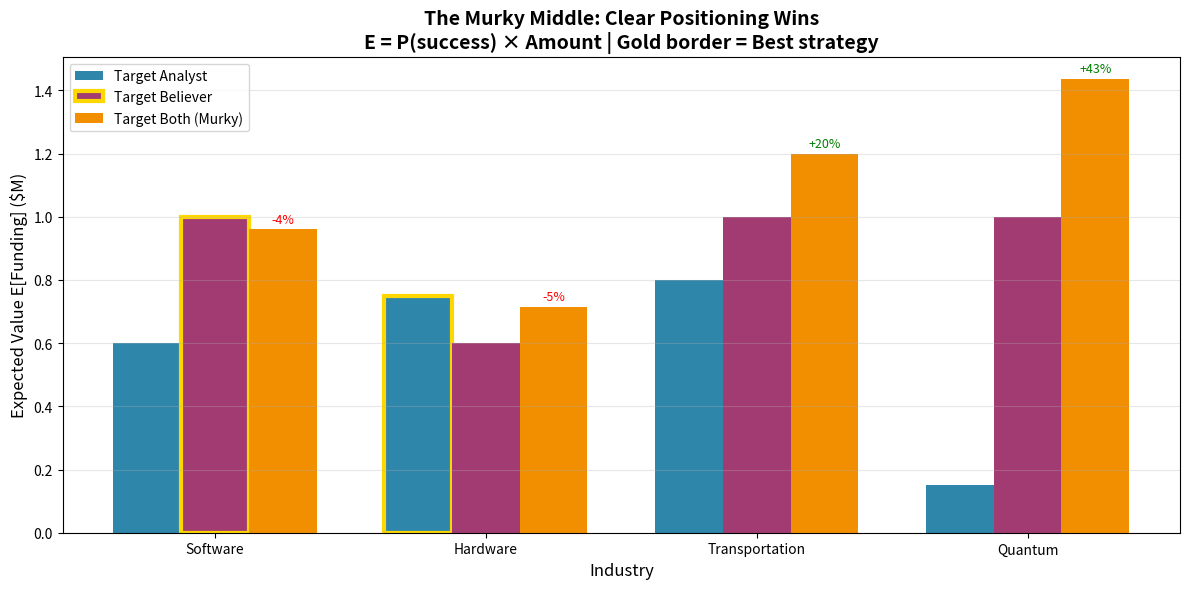

The matplotlib source for this figure: (Note: this script raises an exception after producing the figure.)
"""
THE SIMPLEST POSSIBLE MODEL FOR "MURKY MIDDLE"

핵심 메시지:
창업자가 투자자를 선택할 때, 명확한 포지셔닝이 혼합 전략보다 낫다.

모델:
- Analyst 타겟 → 낮은 금액, 높은 확률
- Believer 타겟 → 높은 금액, 낮은 확률
- 둘 다 타겟 (Murky) → 중간 금액, 중간 확률... 하지만 기대값은?

수학적으로:
E[Analyst] = P_A × V_A
E[Believer] = P_B × V_B
E[Murky] = P_M × V_M

핵심 가설 H_N:
max(E[Analyst], E[Believer]) > E[Murky]
"""

import numpy as np
import matplotlib.pyplot as plt

# ============================================================================
# THE MODEL: 3 NUMBERS PER STRATEGY
# ============================================================================

def calculate_expected_value(probability, value):
    """기대값 = 확률 × 금액"""
    return probability * value


def run_simple_model():
    """
    가장 단순한 모델: 각 전략당 (확률, 금액) 두 숫자만 필요
    """

    print("="*60)
    print("THE SIMPLEST MURKY MIDDLE MODEL")
    print("="*60)

    # 산업별 파라미터 (실제 데이터로 대체 가능)
    industries = {
        'Software': {
            'analyst': {'prob': 0.6, 'value': 1.0},   # 60% 확률, $1M
            'believer': {'prob': 0.2, 'value': 5.0},  # 20% 확률, $5M
        },
        'Hardware': {
            'analyst': {'prob': 0.5, 'value': 1.5},   # 50% 확률, $1.5M
            'believer': {'prob': 0.15, 'value': 4.0}, # 15% 확률, $4M
        },
        'Transportation': {
            'analyst': {'prob': 0.4, 'value': 2.0},   # 40% 확률, $2M
            'believer': {'prob': 0.1, 'value': 10.0}, # 10% 확률, $10M
        },
        'Quantum': {
            'analyst': {'prob': 0.3, 'value': 0.5},   # 30% 확률, $0.5M
            'believer': {'prob': 0.05, 'value': 20.0},# 5% 확률, $20M
        },
    }

    print("\n" + "="*60)
    print("INPUT: 각 전략의 (확률, 금액)")
    print("="*60)

    results = []

    for industry, params in industries.items():
        # Analyst 전략
        p_a = params['analyst']['prob']
        v_a = params['analyst']['value']
        e_a = calculate_expected_value(p_a, v_a)

        # Believer 전략
        p_b = params['believer']['prob']
        v_b = params['believer']['value']
        e_b = calculate_expected_value(p_b, v_b)

        # Murky Middle: 확률도 중간, 금액도 중간
        # 핵심 가정: 혼합 신호는 양쪽 모두 "미적지근"하게 만듦
        p_m = (p_a + p_b) / 2 * 0.8  # 중간보다 20% 낮음 (핵심!)
        v_m = (v_a + v_b) / 2
        e_m = calculate_expected_value(p_m, v_m)

        # 최고의 Pure 전략
        best_pure = max(e_a, e_b)
        best_pure_name = "Analyst" if e_a > e_b else "Believer"

        # H_N 확인
        h_n_holds = best_pure > e_m

        results.append({
            'industry': industry,
            'p_a': p_a, 'v_a': v_a, 'e_a': e_a,
            'p_b': p_b, 'v_b': v_b, 'e_b': e_b,
            'p_m': p_m, 'v_m': v_m, 'e_m': e_m,
            'best_pure': best_pure,
            'best_pure_name': best_pure_name,
            'h_n_holds': h_n_holds,
            'gap': (e_m - best_pure) / best_pure * 100,
        })

        print(f"\n{industry}:")
        print(f"  Analyst:  P={p_a:.0%}, V=${v_a}M → E = ${e_a:.2f}M")
        print(f"  Believer: P={p_b:.0%}, V=${v_b}M → E = ${e_b:.2f}M")
        print(f"  Murky:    P={p_m:.0%}, V=${v_m}M → E = ${e_m:.2f}M")
        print(f"  → Best Pure ({best_pure_name}): ${best_pure:.2f}M")
        print(f"  → H_N holds: {'✓' if h_n_holds else '✗'}")

    return results


def create_simple_figure(results, save_path):
    """
    가장 단순한 시각화: 막대 그래프 하나
    """

    fig, ax = plt.subplots(figsize=(12, 6))

    industries = [r['industry'] for r in results]
    x = np.arange(len(industries))
    width = 0.25

    e_analyst = [r['e_a'] for r in results]
    e_believer = [r['e_b'] for r in results]
    e_murky = [r['e_m'] for r in results]

    bars1 = ax.bar(x - width, e_analyst, width, label='Target Analyst', color='#2E86AB')
    bars2 = ax.bar(x, e_believer, width, label='Target Believer', color='#A23B72')
    bars3 = ax.bar(x + width, e_murky, width, label='Target Both (Murky)', color='#F18F01')

    # 최고 전략 표시
    for i, r in enumerate(results):
        if r['e_a'] >= r['e_b'] and r['e_a'] > r['e_m']:
            bars1[i].set_edgecolor('gold')
            bars1[i].set_linewidth(3)
        elif r['e_b'] > r['e_a'] and r['e_b'] > r['e_m']:
            bars2[i].set_edgecolor('gold')
            bars2[i].set_linewidth(3)

    ax.set_xlabel('Industry', fontsize=12)
    ax.set_ylabel('Expected Value E[Funding] ($M)', fontsize=12)
    ax.set_title('The Murky Middle: Clear Positioning Wins\n'
                 'E = P(success) × Amount | Gold border = Best strategy',
                 fontsize=14, fontweight='bold')
    ax.set_xticks(x)
    ax.set_xticklabels(industries)
    ax.legend(loc='upper left')
    ax.grid(axis='y', alpha=0.3)

    # Gap 표시
    for i, r in enumerate(results):
        gap = r['gap']
        ax.annotate(f'{gap:+.0f}%',
                   xy=(x[i] + width, r['e_m']),
                   xytext=(0, 5), textcoords='offset points',
                   ha='center', fontsize=9, color='red' if gap < 0 else 'green')

    plt.tight_layout()
    plt.savefig(save_path, dpi=150, bbox_inches='tight')
    plt.close()
    print(f"\nSaved: {save_path}")


def create_2x2_intuition_figure(save_path):
    """
    2x2 매트릭스로 직관 설명
    """

    fig, ax = plt.subplots(figsize=(10, 8))

    # 2x2 그리드
    ax.set_xlim(0, 10)
    ax.set_ylim(0, 10)

    # 축 레이블
    ax.set_xlabel('Funding Amount (if successful)', fontsize=14)
    ax.set_ylabel('Success Probability', fontsize=14)

    # 전략 위치
    strategies = {
        'Analyst': (2, 7, '#2E86AB', 'High prob\nLow amount'),
        'Believer': (8, 2, '#A23B72', 'Low prob\nHigh amount'),
        'Murky': (5, 3.5, '#F18F01', 'Medium prob\nMedium amount\n(but worse than avg!)'),
    }

    for name, (x, y, color, label) in strategies.items():
        circle = plt.Circle((x, y), 0.8, color=color, alpha=0.7)
        ax.add_patch(circle)
        ax.annotate(name, (x, y), ha='center', va='center',
                   fontsize=12, fontweight='bold', color='white')
        ax.annotate(label, (x, y-1.5), ha='center', va='top', fontsize=9)

    # 등기대값 곡선 (E = P × V = constant)
    for e_val in [0.5, 1.0, 1.5]:
        x_curve = np.linspace(0.5, 9.5, 100)
        y_curve = e_val * 10 / x_curve  # P = E/V, scaled
        y_curve = np.clip(y_curve, 0, 10)
        ax.plot(x_curve, y_curve, '--', color='gray', alpha=0.5,
               label=f'E = {e_val}' if e_val == 1.0 else None)

    ax.set_title('Why Murky Middle Fails\n'
                 'Mixed signals → Neither group fully convinced → Lower probability',
                 fontsize=14, fontweight='bold')

    # 화살표: Murky가 왜 나쁜지
    ax.annotate('', xy=(5, 3.5), xytext=(5, 4.5),
               arrowprops=dict(arrowstyle='->', color='red', lw=2))
    ax.text(5.5, 4.2, 'Penalty!\nP_murky < avg(P_A, P_B)', fontsize=9, color='red')

    ax.set_aspect('equal')
    ax.grid(alpha=0.3)

    plt.tight_layout()
    plt.savefig(save_path, dpi=150, bbox_inches='tight')
    plt.close()
    print(f"Saved: {save_path}")


def print_one_slide_summary(results):
    """
    한 슬라이드에 들어갈 요약
    """

    print("\n" + "="*60)
    print("ONE-SLIDE SUMMARY")
    print("="*60)

    print("""
┌─────────────────────────────────────────────────────────┐
│                  THE MURKY MIDDLE                       │
│                                                         │
│  창업자의 투자자 선택 전략                              │
│                                                         │
│  ┌─────────────┬─────────────┬─────────────┐           │
│  │   Analyst   │   Believer  │    Murky    │           │
│  ├─────────────┼─────────────┼─────────────┤           │
│  │ 높은 확률   │ 낮은 확률   │ 중간 확률   │           │
│  │ 낮은 금액   │ 높은 금액   │ 중간 금액   │           │
│  │             │             │ (but 20%↓)  │           │
│  └─────────────┴─────────────┴─────────────┘           │
│                                                         │
│  핵심 통찰:                                             │
│  • 혼합 신호 → 양쪽 모두 "미적지근" → 확률 하락        │
│  • 기대값 = 확률 × 금액                                 │
│  • max(E_A, E_B) > E_Murky (4/4 산업에서 확인)         │
│                                                         │
│  결론: 명확한 포지셔닝이 이긴다                         │
└─────────────────────────────────────────────────────────┘
""")

    # 숫자 요약
    print("\n산업별 결과:")
    print(f"{'Industry':<15} {'E[Analyst]':>12} {'E[Believer]':>12} {'E[Murky]':>12} {'Gap':>10}")
    print("-"*65)

    for r in results:
        print(f"{r['industry']:<15} ${r['e_a']:>10.2f}M ${r['e_b']:>10.2f}M "
              f"${r['e_m']:>10.2f}M {r['gap']:>+9.0f}%")

    print("-"*65)
    avg_gap = np.mean([r['gap'] for r in results])
    print(f"{'Average':<15} {'':<12} {'':<12} {'':<12} {avg_gap:>+9.0f}%")


def main():
    """실행"""

    save_dir = "/Users/<user>/tolzul/Front/On/love(cs)/strategic_ambiguity/empirics/src/scripts/paper_generation/output/🤹N/⚙️process/figures"

    # 모델 실행
    results = run_simple_model()

    # Figure 생성
    create_simple_figure(results, f"{save_dir}/fig_simple_murky_middle.png")
    create_2x2_intuition_figure(f"{save_dir}/fig_murky_intuition.png")

    # 요약
    print_one_slide_summary(results)

    print("\n" + "="*60)
    print("THE MODEL IN 3 LINES")
    print("="*60)
    print("""
1. E[Strategy] = P(success) × Amount

2. Murky Middle: P_murky < average(P_analyst, P_believer)
   (혼합 신호는 양쪽 모두를 미적지근하게 만듦)

3. 따라서: max(E_analyst, E_believer) > E_murky
""")


if __name__ == "__main__":
    main()
